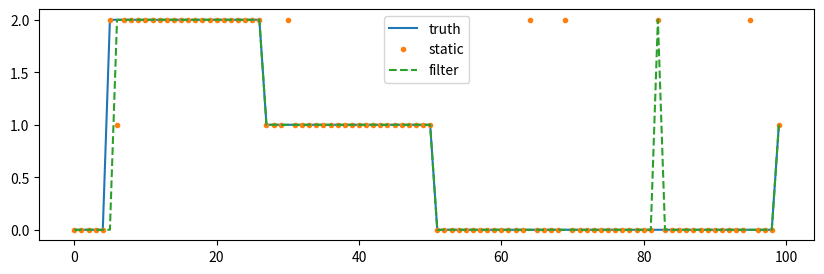
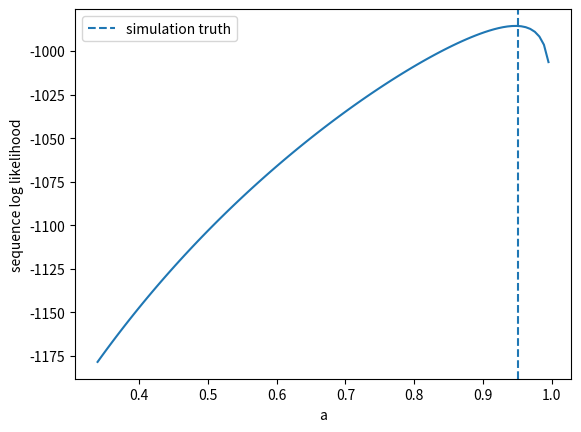

These figures' Python source, in order:
import numpy as np
from scipy.stats import norm
from scipy.special import logsumexp
import matplotlib.pyplot as plt
rng = np.random.default_rng(42)
mu = np.array([[-2.,0.],[2.,0.],[0.,3.]])
# 增加噪声，以使时间信息的作用更明显。
sigma = 1.1
A = np.full((3,3),.025); np.fill_diagonal(A,.95)
T = 300
x = np.empty(T,dtype=int); x[0]=rng.integers(3)
for t in range(1,T): x[t]=rng.choice(3,p=A[x[t-1]])
y=mu[x]+sigma*rng.normal(size=(T,2))
log_cond=norm.logpdf(y[:,None,:],mu,sigma).sum(-1)
# 不使用时间信息：与第 02 章的 GMM 后验完全相同。
static=np.exp(log_cond-logsumexp(log_cond,axis=1,keepdims=True))
def filter_sequence(log_cond, A):
    posterior=np.ones(A.shape[0])/A.shape[0]
    filtered=[]; log_evidence=[]
    for t, lc in enumerate(log_cond):
        predicted=posterior if t==0 else posterior@A
        log_joint=np.log(predicted)+lc
        log_z=logsumexp(log_joint)
        posterior=np.exp(log_joint-log_z)
        filtered.append(posterior); log_evidence.append(log_z)
    return np.array(filtered),np.array(log_evidence)
filtered, ll = filter_sequence(log_cond,A)
assert np.allclose(filtered.sum(1),1)
print('static accuracy:', (static.argmax(1)==x).mean())
print('filter accuracy:', (filtered.argmax(1)==x).mean())
fig,ax=plt.subplots(figsize=(10,3))
ax.plot(x[:100],label='truth'); ax.plot(static.argmax(1)[:100],'.',label='static'); ax.plot(filtered.argmax(1)[:100],'--',label='filter'); ax.legend(); plt.show()

candidates=np.linspace(.34,.995,100)
likelihood=[]
for a in candidates:
    candidate=np.full((3,3),(1-a)/2); np.fill_diagonal(candidate,a)
    likelihood.append(filter_sequence(log_cond,candidate)[1].sum())
print('MLE of self-transition probability (grid):', candidates[np.argmax(likelihood)])
plt.plot(candidates,likelihood); plt.axvline(.95,ls='--',label='simulation truth'); plt.legend(); plt.xlabel('a'); plt.ylabel('sequence log likelihood'); plt.show()
